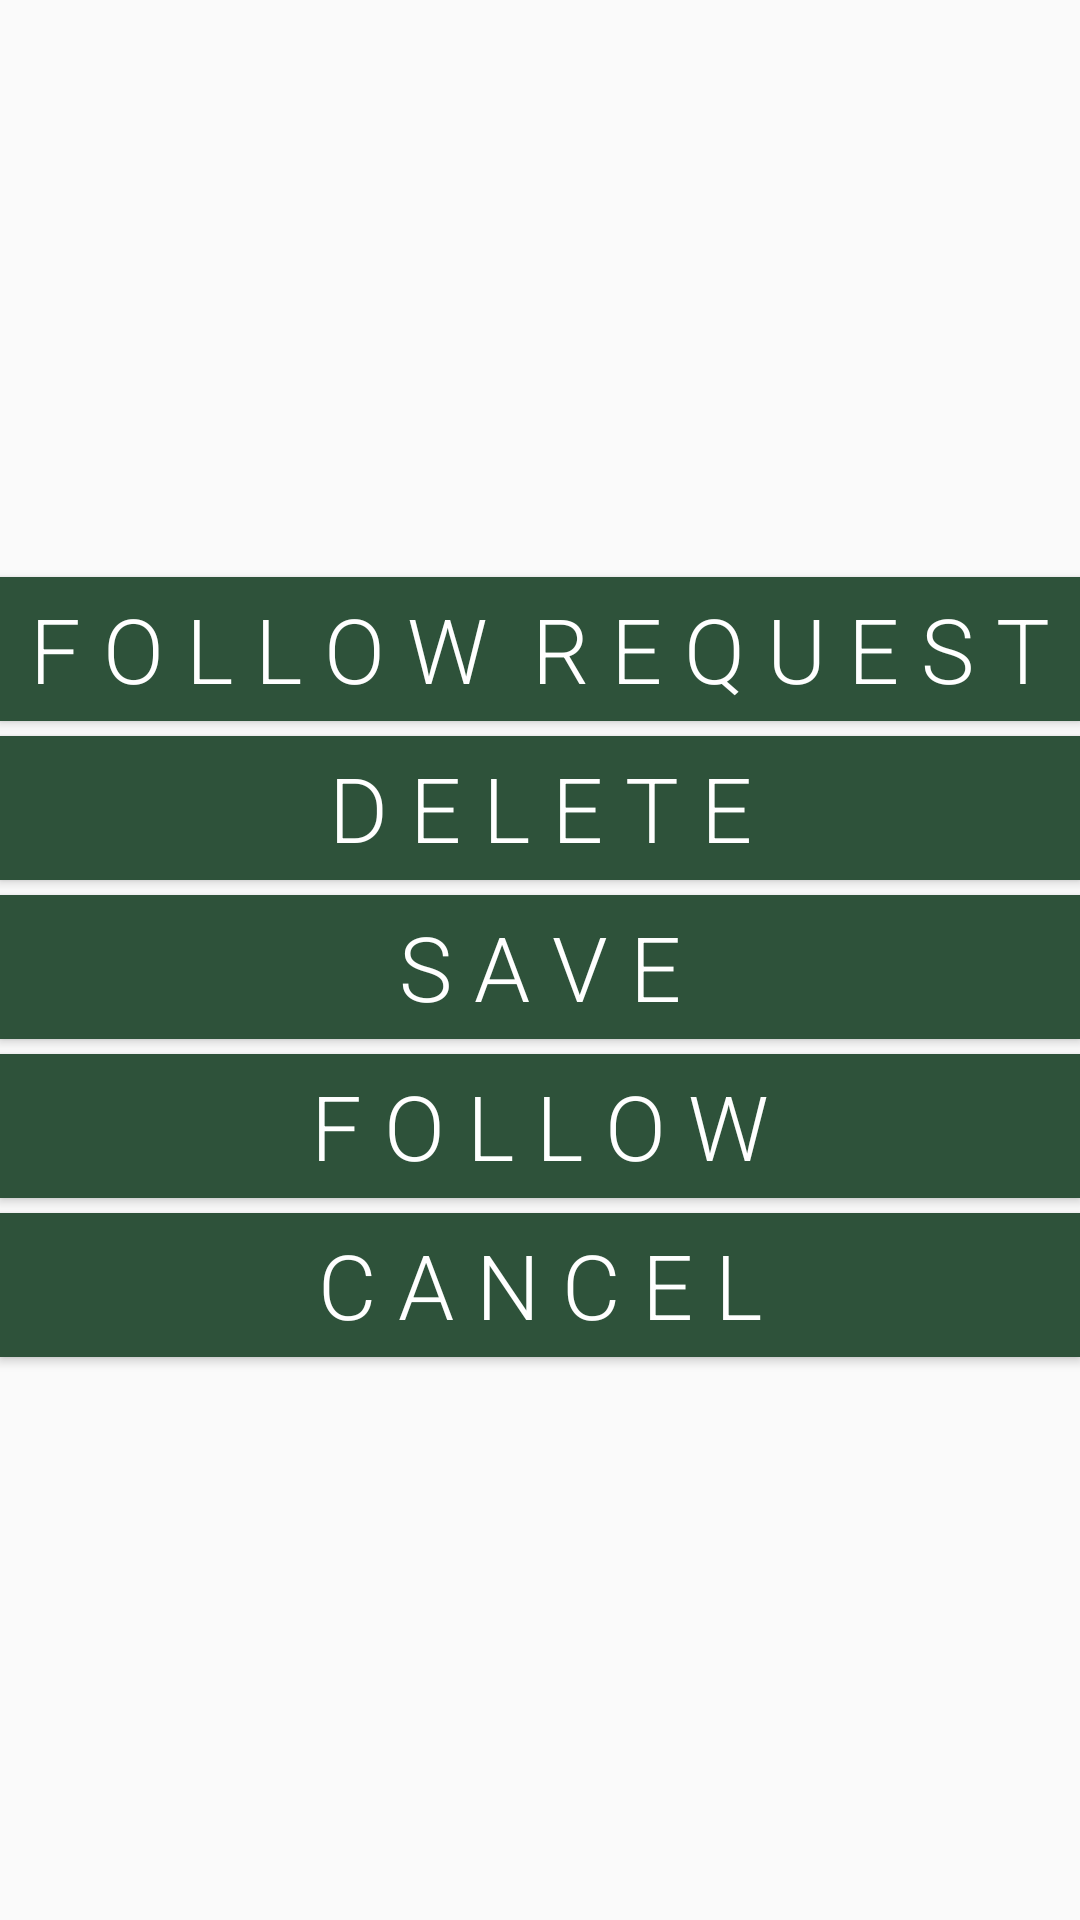

This screen was rendered from an Android layout file. Write that file and the resources it references.
<!-- AndroidManifest.xml: application theme AppTheme -->
<!-- res/layout/dialog_viewhabit.xml -->
<?xml version="1.0" encoding="utf-8"?>
<LinearLayout xmlns:android="http://schemas.android.com/apk/res/android"
    android:layout_width="match_parent"
    android:layout_height="wrap_content"
    android:background="@android:color/transparent"
    android:gravity="center"
    android:orientation="vertical">


    <Button
        android:id="@+id/followRequestButton"
        android:layout_width="match_parent"
        android:layout_height="wrap_content"
        android:layout_marginTop="5dp"
        android:background="@color/colorPrimary"
        android:fontFamily="sans-serif-light"
        android:text="F o l l o w  R e q u e s t"
        android:textColor="@color/white"
        android:textSize="30sp" />

    <Button
        android:id="@+id/delete_button"
        android:layout_width="match_parent"
        android:layout_height="wrap_content"
        android:layout_marginTop="5dp"
        android:background="@color/colorPrimary"
        android:fontFamily="sans-serif-light"
        android:text="D e l e t e"
        android:textColor="@color/white"
        android:textSize="30sp" />

    <Button
        android:id="@+id/save_button"
        android:layout_width="match_parent"
        android:layout_height="wrap_content"
        android:layout_marginTop="5dp"
        android:background="@color/colorPrimary"
        android:fontFamily="sans-serif-light"
        android:text="S a v e"
        android:textColor="@color/white"
        android:textSize="30sp" />

    <Button
        android:id="@+id/follow_button"
        android:layout_width="match_parent"
        android:layout_height="wrap_content"
        android:layout_marginTop="5dp"
        android:background="@color/colorPrimary"
        android:fontFamily="sans-serif-light"
        android:text="F o l l o w"
        android:textColor="@color/white"
        android:textSize="30sp" />

    <Button
        android:id="@+id/cancel_button"
        android:layout_width="match_parent"
        android:layout_height="wrap_content"
        android:layout_marginTop="5dp"
        android:background="@color/colorPrimary"
        android:fontFamily="sans-serif-light"
        android:text="C a n c e l"
        android:textColor="@color/white"
        android:textSize="30sp" />
</LinearLayout>
<!-- resources referenced by this layout -->
<resources>
  <color name="colorPrimary">#2E523A</color>
  <color name="white">#ffffff</color>
  <style name="AppTheme" parent="Theme.AppCompat.Light.DarkActionBar">
          
          <item name="colorPrimary">@color/colorPrimary</item>
          <item name="colorPrimaryDark">@color/colorPrimary</item>
          <item name="colorAccent">@color/colorAccent</item>
      </style>
  <color name="colorAccent">#696774</color>
</resources>
